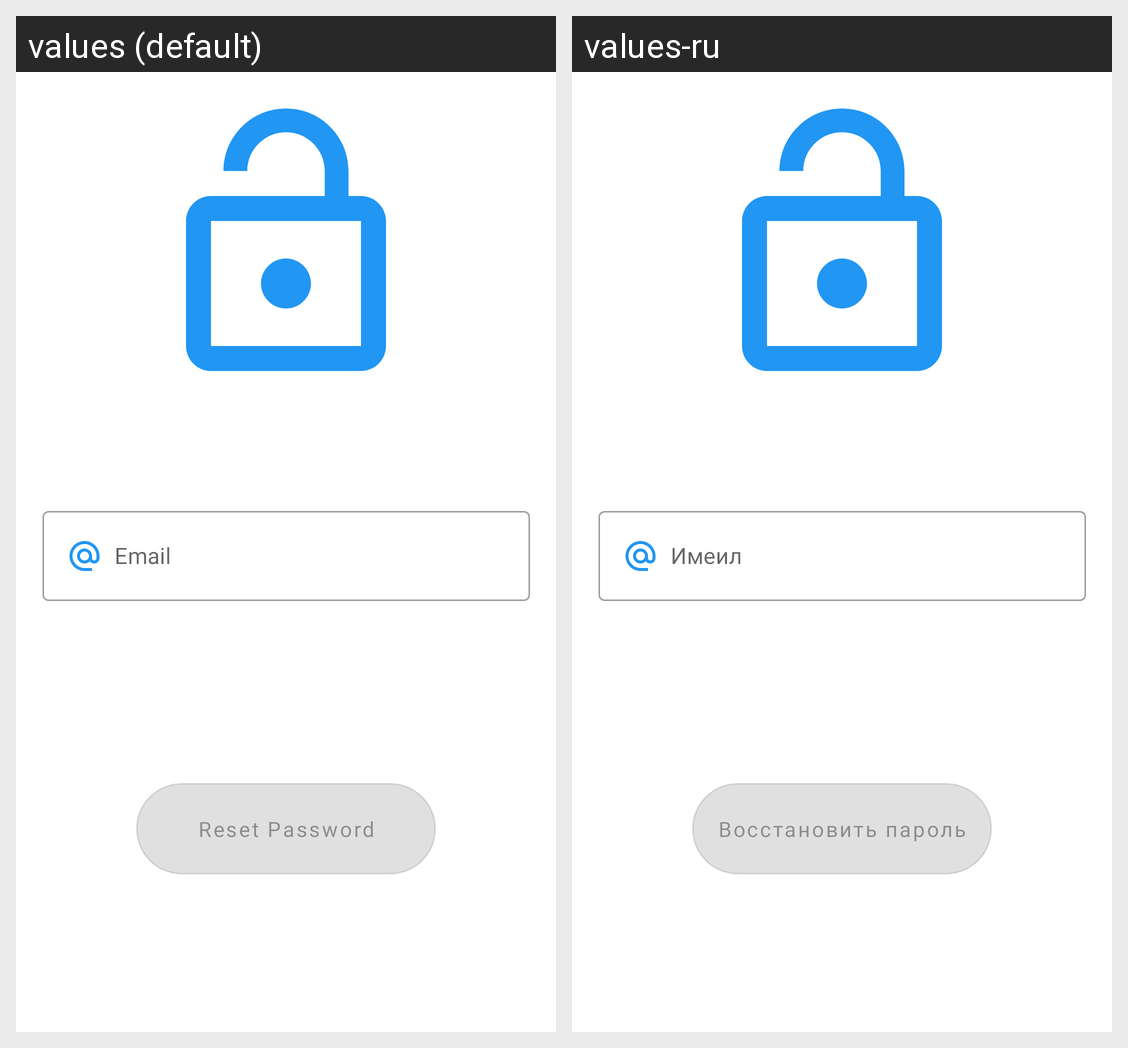

The same Android screen rendered under two of its app's locales, left to right. List the strings drawn on it with the default value and each locale's translation.
Android screen res/layout/fragment_forgot_password_common.xml rendered under 2 locales, left to right: values (default), values-ru. Device: Nexus 5 (rendered at 1080×1920; each locale shown at half size, 540×960, under a caption strip naming it); theme Theme.LocationTrackerKotlin.
Strings drawn on this screen, with the default value and each locale's value (text and hints the layout hard-codes, and strings that could not be matched under every locale, appear in the picture but are not listed):

email_hint
  values: Email
  values-ru: Имеил

reset_password_button
  values: Reset Password
  values-ru: Восстановить пароль
